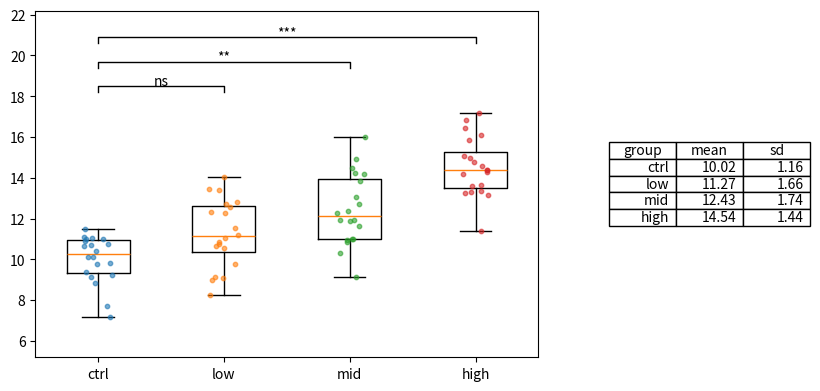

The matplotlib source for this figure:
# Group comparison: box + jittered points per group, significance brackets with stars, and a means table.
import numpy as np
import matplotlib.pyplot as plt

rng = np.random.default_rng(71)
groups = {"ctrl": rng.normal(10, 2, 20), "low": rng.normal(11, 2, 20), "mid": rng.normal(13, 2, 20), "high": rng.normal(15, 2, 20)}
fig, (ax, tab) = plt.subplots(1, 2, figsize=(10, 4.5), gridspec_kw={"width_ratios": [2.5, 1]})
ax.boxplot(groups.values(), tick_labels=groups.keys(), showfliers=False, widths=0.5)
for i, v in enumerate(groups.values(), start=1):
    ax.scatter(np.full(v.size, i) + rng.uniform(-0.12, 0.12, v.size), v, s=10, alpha=0.6, zorder=3)
top = max(v.max() for v in groups.values())
for k, (j, stars) in enumerate([(2, "ns"), (3, "**"), (4, "***")]):
    y = top + 1 + k * 1.2
    ax.plot([1, 1, j, j], [y, y + 0.3, y + 0.3, y], "k", lw=1)
    ax.text((1 + j) / 2, y + 0.35, stars, ha="center")
ax.set_ylim(top - 12, top + 5)
tab.axis("off")
tab.table(cellText=[[k, f"{v.mean():.2f}", f"{v.std(ddof=1):.2f}"] for k, v in groups.items()], colLabels=["group", "mean", "sd"], loc="center")
print({k: round(float(v.mean()), 3) for k, v in groups.items()})
fig.savefig("groups.png", dpi=50)
